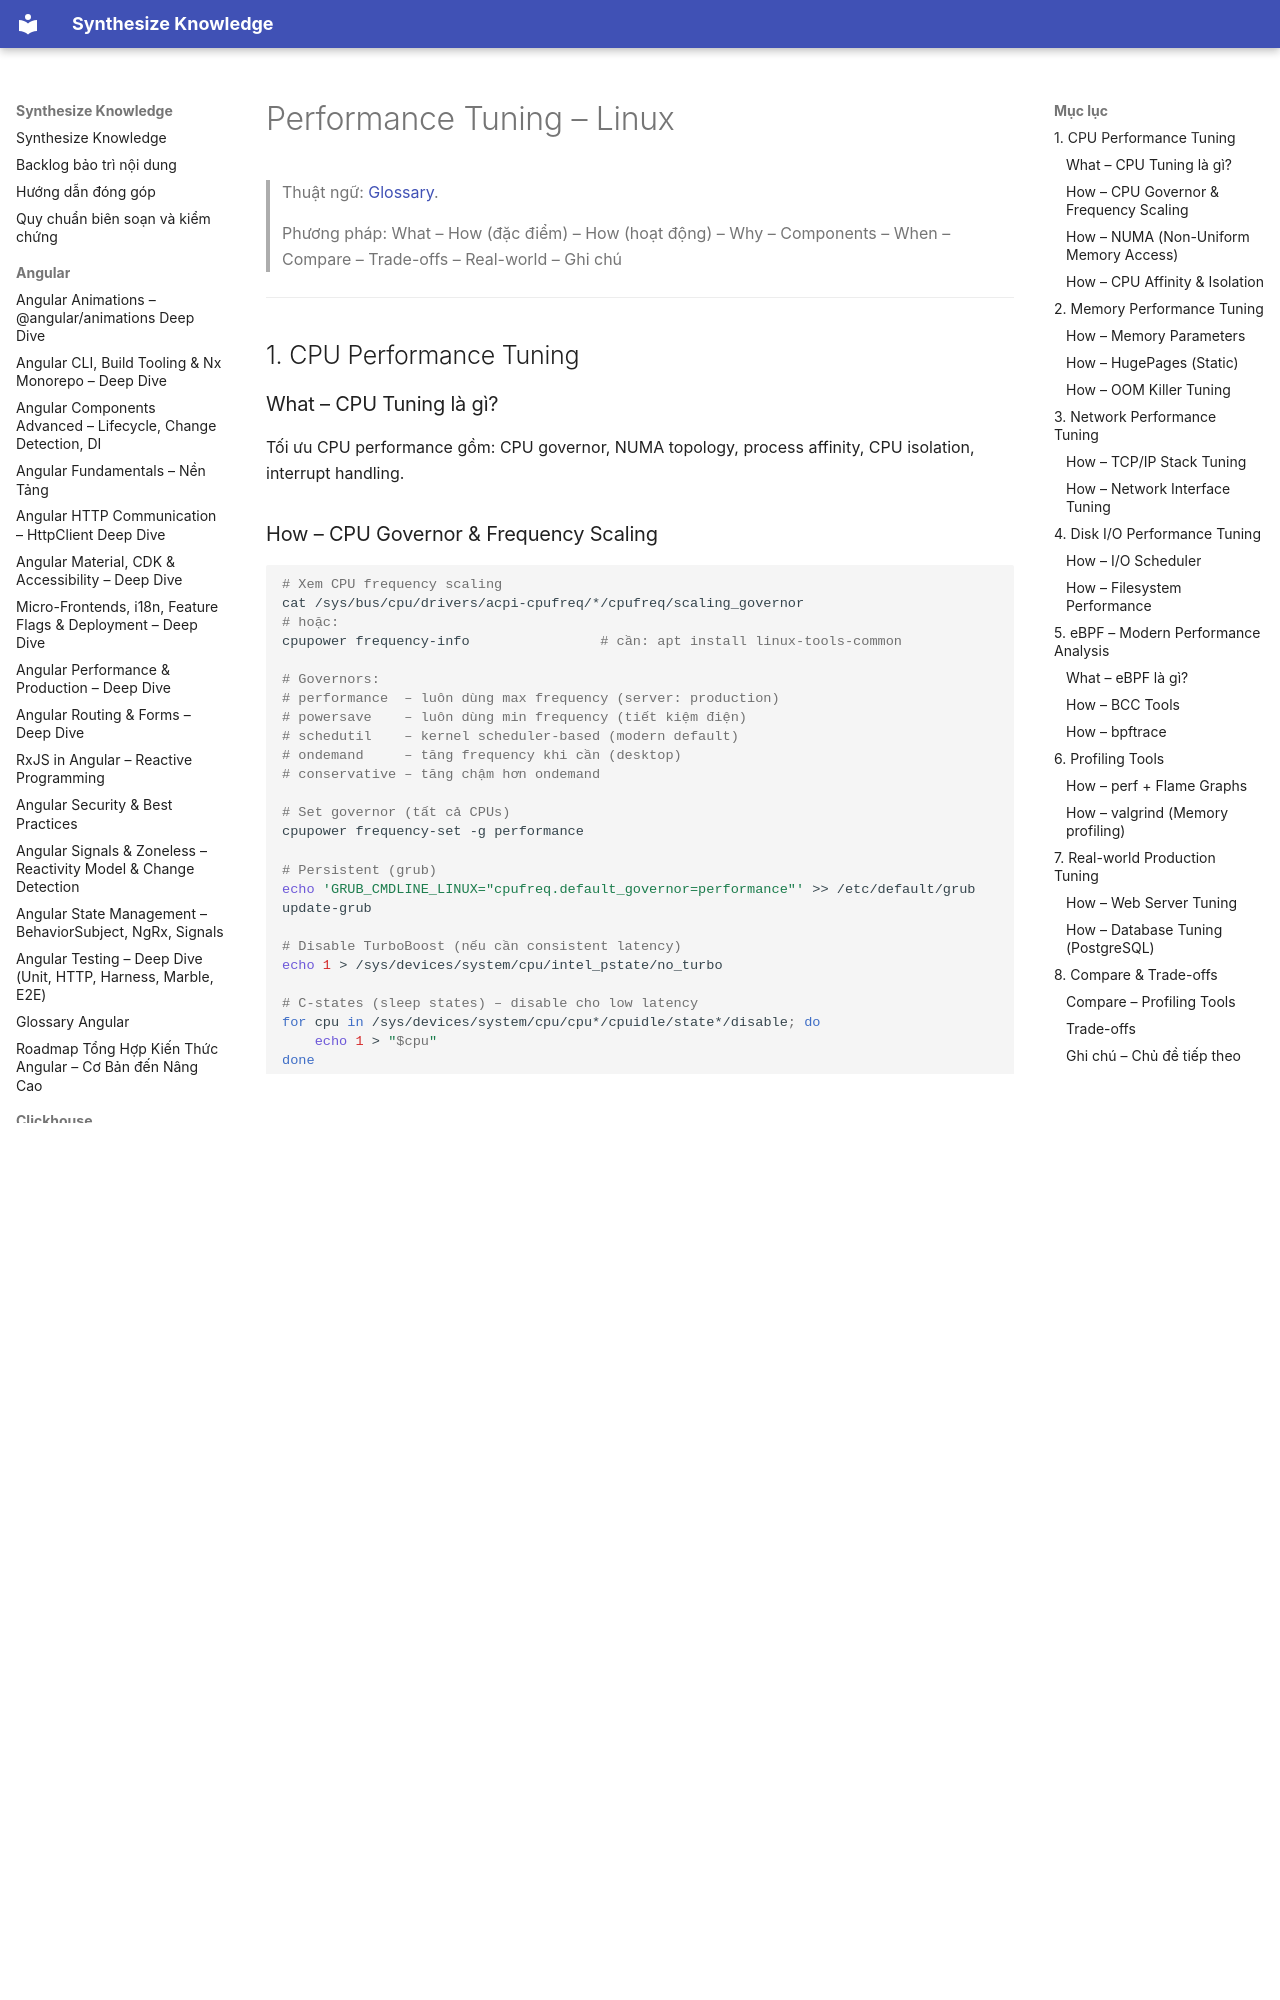

repository: hieutran2811/synthesize_knowledge · page: linux/admin/performance_tuning/index.html · generator: mkdocs

---
title: "Performance Tuning – Linux"
topic: linux
level: mixed
review_status: needs_review
content_updated: null
last_verified: null
version_scope: "unspecified"
source_count: 1
---
# Performance Tuning – Linux

> Thuật ngữ: [Glossary](../glossary.md).

> Phương pháp: What – How (đặc điểm) – How (hoạt động) – Why – Components – When – Compare – Trade-offs – Real-world – Ghi chú

---

## 1. CPU Performance Tuning

### What – CPU Tuning là gì?
Tối ưu CPU performance gồm: CPU governor, NUMA topology, process affinity, CPU isolation, interrupt handling.

### How – CPU Governor & Frequency Scaling

```bash
# Xem CPU frequency scaling
cat /sys/bus/cpu/drivers/acpi-cpufreq/*/cpufreq/scaling_governor
# hoặc:
cpupower frequency-info                # cần: apt install linux-tools-common

# Governors:
# performance  – luôn dùng max frequency (server: production)
# powersave    – luôn dùng min frequency (tiết kiệm điện)
# schedutil    – kernel scheduler-based (modern default)
# ondemand     – tăng frequency khi cần (desktop)
# conservative – tăng chậm hơn ondemand

# Set governor (tất cả CPUs)
cpupower frequency-set -g performance

# Persistent (grub)
echo 'GRUB_CMDLINE_LINUX="cpufreq.default_governor=performance"' >> /etc/default/grub
update-grub

# Disable TurboBoost (nếu cần consistent latency)
echo 1 > /sys/devices/system/cpu/intel_pstate/no_turbo

# C-states (sleep states) – disable cho low latency
for cpu in /sys/devices/system/cpu/cpu*/cpuidle/state*/disable; do
    echo 1 > "$cpu"
done
```

### How – NUMA (Non-Uniform Memory Access)

```bash
# Xem NUMA topology
numactl --hardware                     # NUMA nodes, CPUs, memory
numactl --show                         # current NUMA policy
numactl -l ls                          # local allocation
lscpu | grep "NUMA node"

# Bind process to NUMA node
numactl --cpunodebind=0 --membind=0 ./myapp    # pin to node 0
numactl --physcpubind=0,1,2,3 ./myapp          # pin to specific CPUs

# NUMA-aware memory allocation
numactl --interleave=all ./myapp               # interleave memory across nodes

# Check NUMA stats
numastat                               # per-node memory stats
numastat -c <process>                  # per-process NUMA stats

# NUMA balancing (kernel auto-migration)
echo 1 > /proc/sys/kernel/numa_balancing
```
